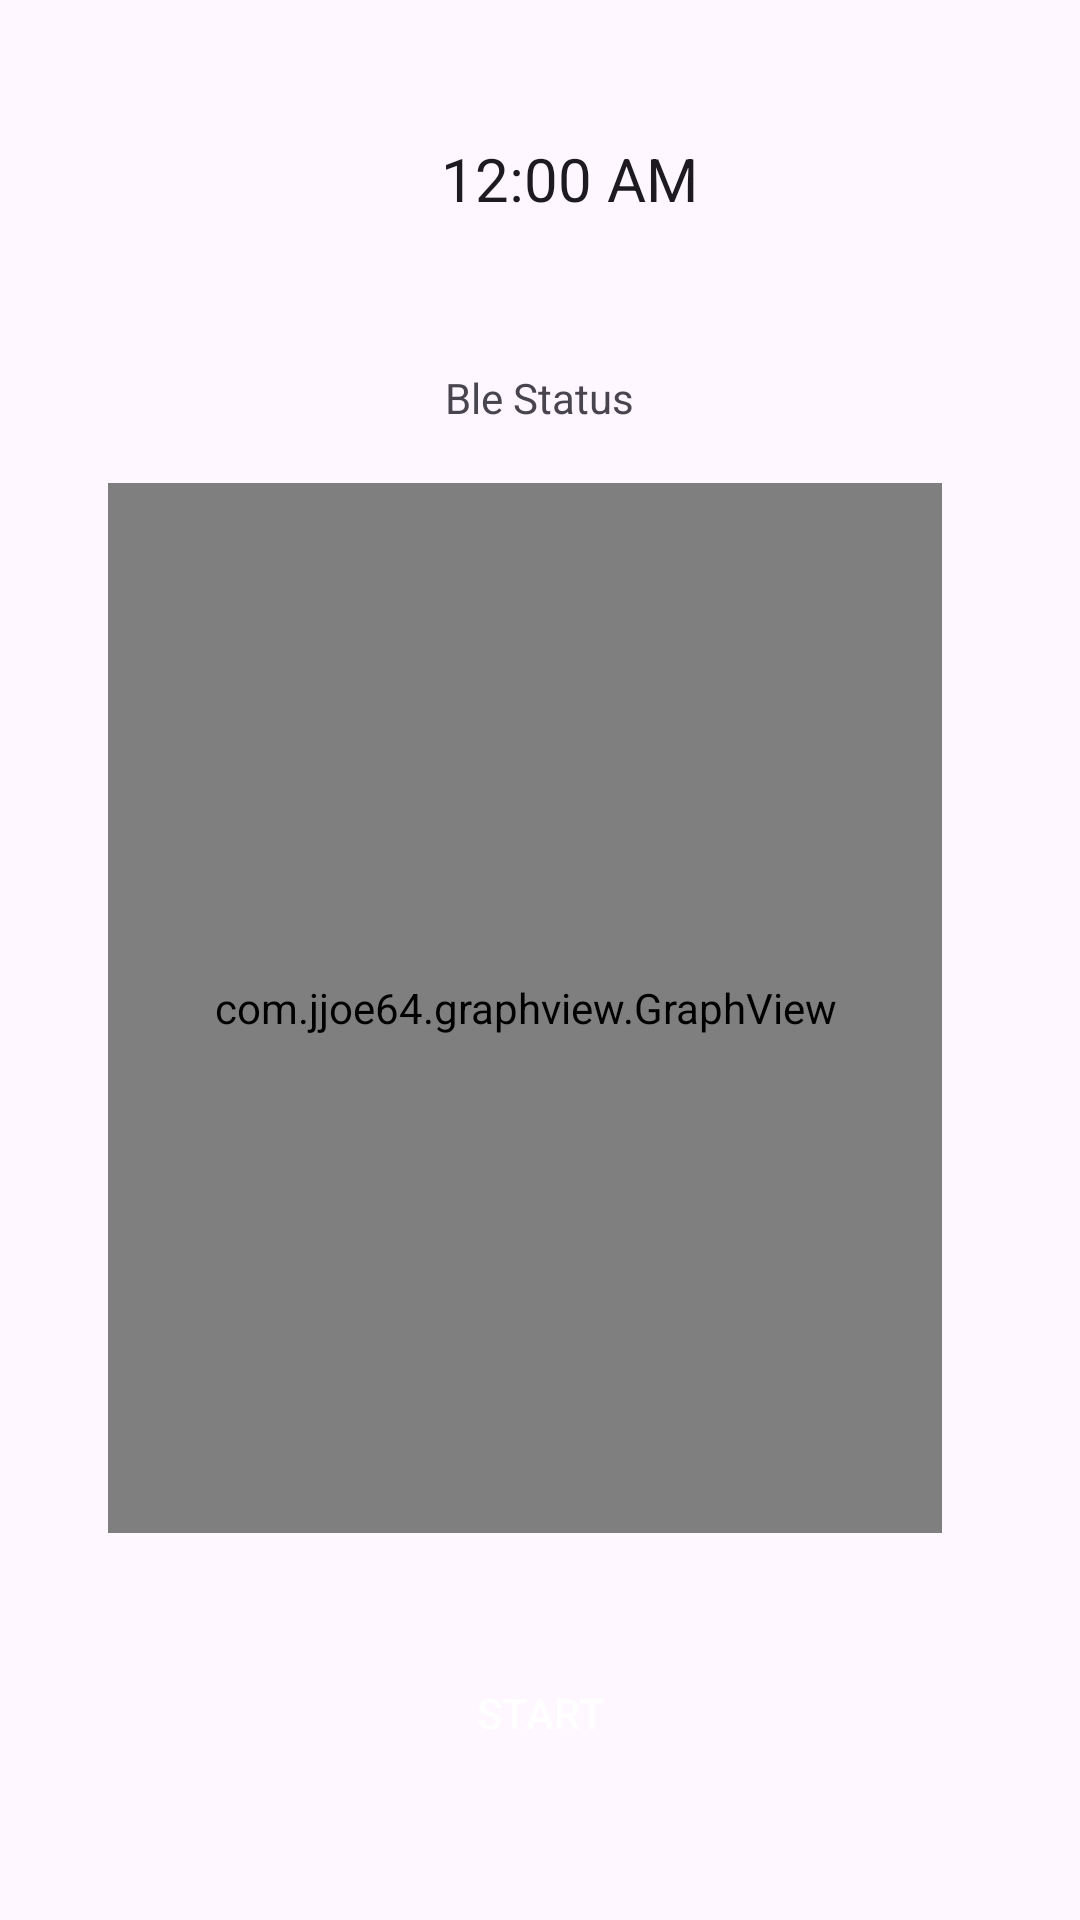

Here is an Android app screen rendered from its layout file. Give the layout XML and the strings, colors and styles it references.
<!-- AndroidManifest.xml: application theme Theme.PRIMEApp -->
<!-- res/layout/fragment_testrun.xml -->
<?xml version="1.0" encoding="utf-8"?>
<androidx.core.widget.NestedScrollView
    xmlns:android="http://schemas.android.com/apk/res/android"
    xmlns:app="http://schemas.android.com/apk/res-auto"
    xmlns:tools="http://schemas.android.com/tools"
    android:layout_width="match_parent"
    android:layout_height="match_parent"
    tools:context=".TestRunFragment">

    <androidx.constraintlayout.widget.ConstraintLayout
        android:layout_width="match_parent"
        android:layout_height="match_parent"
        android:padding="16dp">


        <LinearLayout
            android:layout_width="match_parent"
            android:layout_height="wrap_content"
            android:layout_margin="20dp"
            android:orientation="vertical"
            app:layout_constraintStart_toStartOf="parent"
            app:layout_constraintTop_toTopOf="parent"
            android:layout_gravity="center">

            <LinearLayout
                android:layout_width="wrap_content"
                android:layout_height="wrap_content"
                android:layout_gravity="center"
                android:orientation="horizontal">

                <TextView
                    android:layout_width="wrap_content"
                    android:layout_height="wrap_content"
                    android:textSize="20sp"
                    android:padding="10dp"
                    android:textColor="#000000"
                    android:text="@string/time_now">
                </TextView>

                <TextClock
                    android:id="@+id/simpleDigitalClock"
                    android:layout_width="wrap_content"
                    android:layout_height="wrap_content"
                    android:textSize="20sp"
                    android:padding="10dp"/>
            </LinearLayout>

            <LinearLayout
                android:layout_width="match_parent"
                android:layout_height="20dp">
            </LinearLayout>



            <LinearLayout
                android:layout_width="match_parent"
                android:layout_height="20dp">
            </LinearLayout>

            <LinearLayout
                android:layout_width="match_parent"
                android:gravity="center"
                android:layout_height="wrap_content"
                android:orientation="vertical">

                <TextView
                    android:layout_width="wrap_content"
                    android:layout_height="wrap_content"
                    android:text="Ble Status"/>

                <TextView
                    android:layout_width="wrap_content"
                    android:layout_height="wrap_content"
                    android:text=""/>

                <LinearLayout
                    android:layout_width="match_parent"
                    android:layout_height="wrap_content"
                    android:gravity="center"
                    android:orientation="horizontal">




                </LinearLayout>


            </LinearLayout>

            <com.jjoe64.graphview.GraphView
                android:id="@+id/graph01"
                android:layout_width="match_parent"
                android:layout_height="350dp"
                android:layout_marginBottom="10dp"
                android:layout_marginEnd="10dp" />

            <Button
                android:id="@+id/start_stop"
                android:layout_width="100dp"
                android:layout_height="100dp"
                android:layout_marginBottom="18dp"

                android:paddingBottom="18dp"
                android:paddingTop="18dp"
                android:layout_gravity="center"
                android:textColor="@color/white"
                android:background="@drawable/start_stop_btn"
                android:text="@string/start" />

            <LinearLayout
                android:layout_width="match_parent"
                android:layout_height="50dp">
            </LinearLayout>

            <TextView
                android:id="@+id/timeDiff"
                android:layout_width="wrap_content"
                android:layout_height="wrap_content"
                android:gravity="center"
                android:textColor="#000000"
                android:textSize="30sp"/>

        </LinearLayout>
    </androidx.constraintlayout.widget.ConstraintLayout>
</androidx.core.widget.NestedScrollView>
<!-- resources referenced by this layout -->
<resources>
  <color name="white">#FFFFFFFF</color>
  <string name="start">Start</string>
  <string name="time_now" />
  <style name="Theme.PRIMEApp" parent="Base.Theme.PRIMEApp" />
  <style name="Base.Theme.PRIMEApp" parent="Theme.Material3.DayNight.NoActionBar">
          
          
      </style>
</resources>
